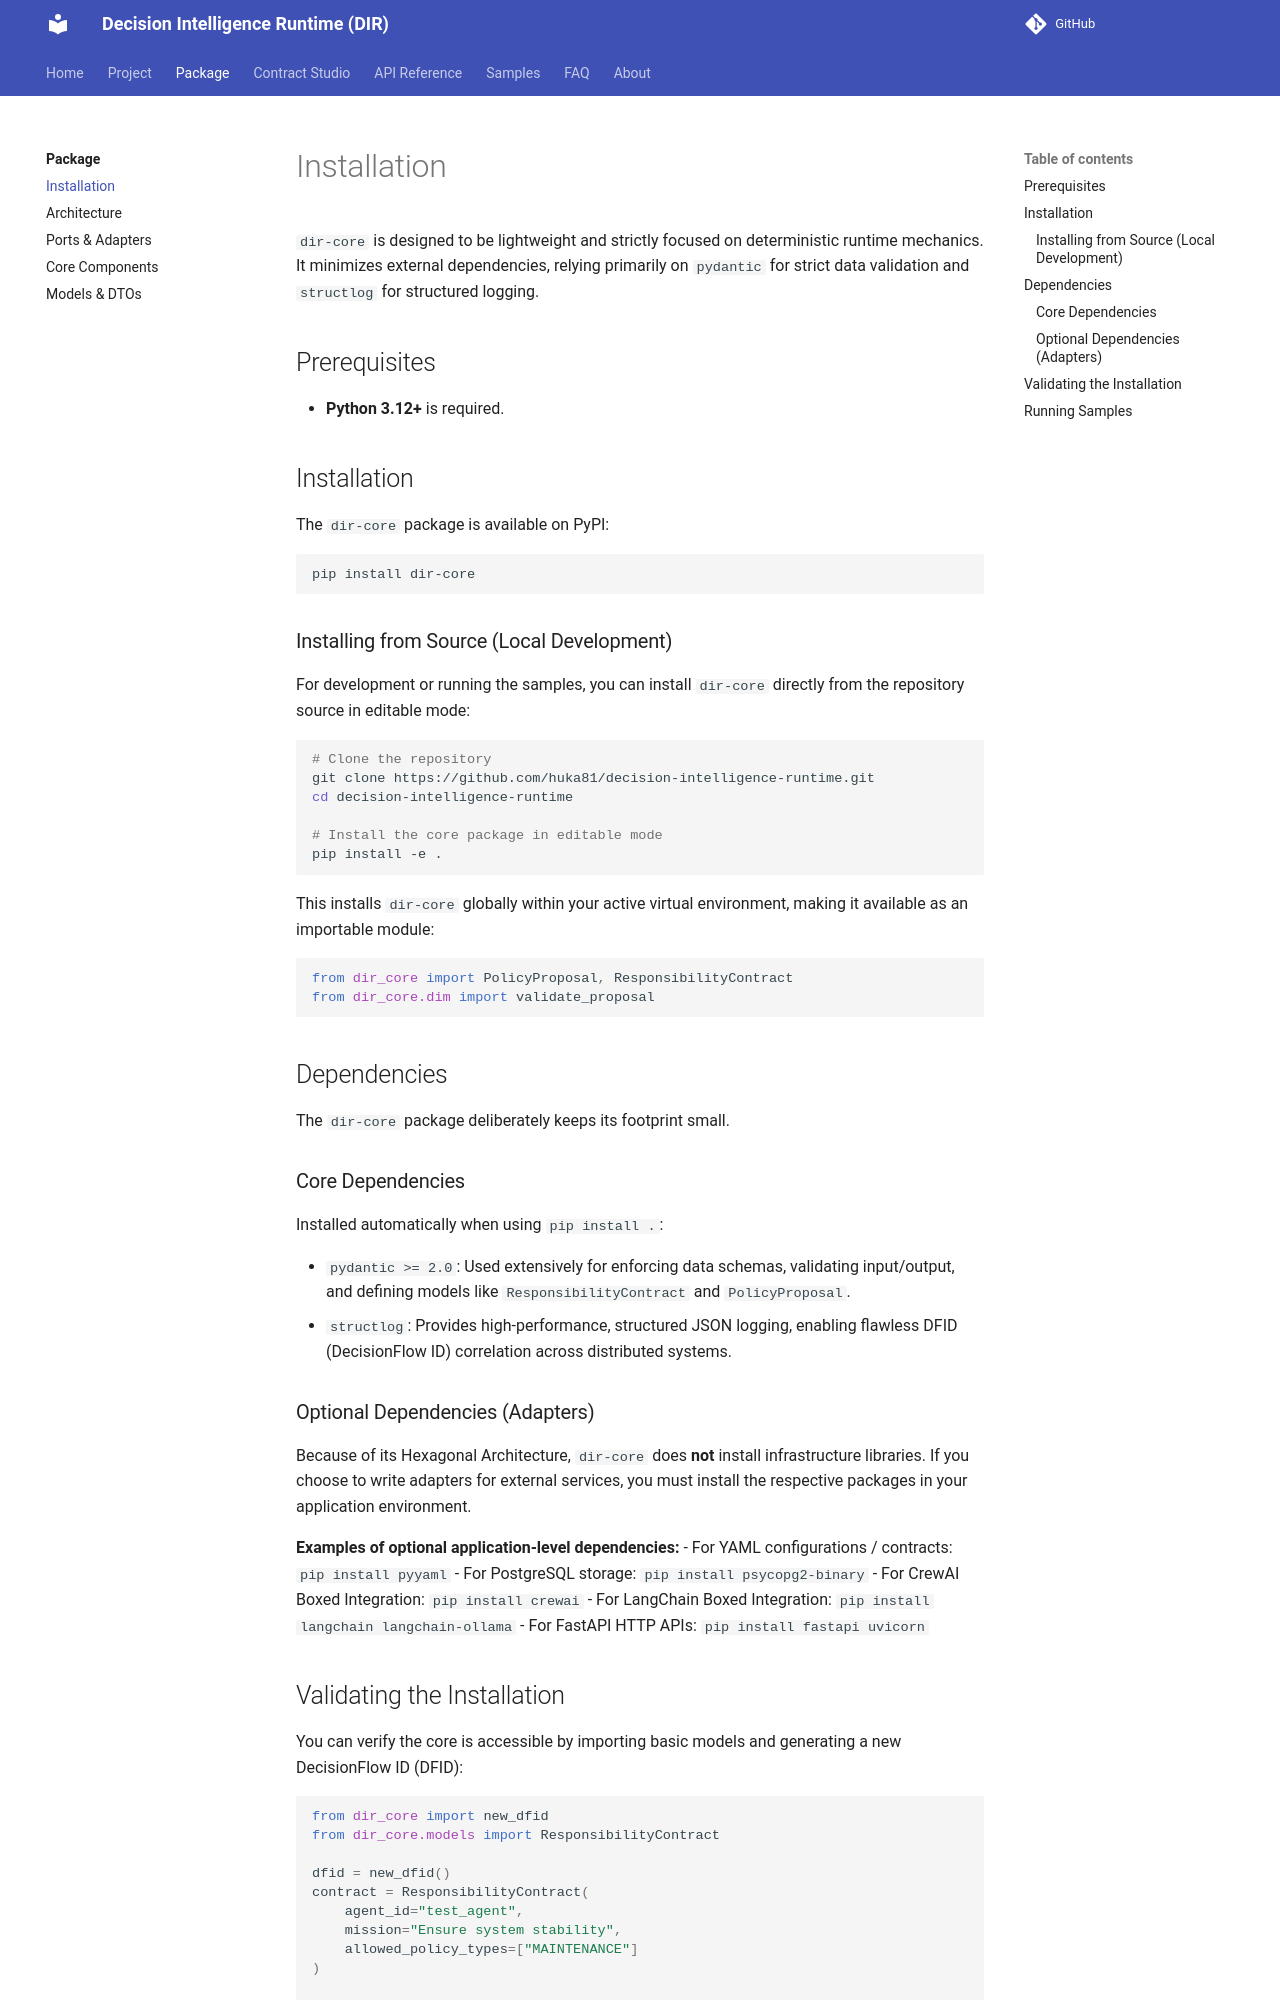

repository: huka81/decision-intelligence-runtime · page: 09-pages/package/installation/index.html · generator: mkdocs

---
title: Installation
nav_order: 2
---

# Installation

`dir-core` is designed to be lightweight and strictly focused on deterministic runtime mechanics. It minimizes external dependencies, relying primarily on `pydantic` for strict data validation and `structlog` for structured logging.

## Prerequisites

- **Python 3.12+** is required.

## Installation

The `dir-core` package is available on PyPI:

```bash
pip install dir-core
```

### Installing from Source (Local Development)

For development or running the samples, you can install `dir-core` directly from the repository source in editable mode:

```bash
# Clone the repository
git clone https://github.com/huka81/decision-intelligence-runtime.git
cd decision-intelligence-runtime

# Install the core package in editable mode
pip install -e .
```

This installs `dir-core` globally within your active virtual environment, making it available as an importable module:

```python
from dir_core import PolicyProposal, ResponsibilityContract
from dir_core.dim import validate_proposal
```

## Dependencies

The `dir-core` package deliberately keeps its footprint small.

### Core Dependencies
Installed automatically when using `pip install .`:

- `pydantic >= 2.0`: Used extensively for enforcing data schemas, validating input/output, and defining models like `ResponsibilityContract` and `PolicyProposal`.
- `structlog`: Provides high-performance, structured JSON logging, enabling flawless DFID (DecisionFlow ID) correlation across distributed systems.

### Optional Dependencies (Adapters)

Because of its Hexagonal Architecture, `dir-core` does **not** install infrastructure libraries. If you choose to write adapters for external services, you must install the respective packages in your application environment.

**Examples of optional application-level dependencies:**
- For YAML configurations / contracts: `pip install pyyaml`
- For PostgreSQL storage: `pip install psycopg2-binary`
- For CrewAI Boxed Integration: `pip install crewai`
- For LangChain Boxed Integration: `pip install langchain langchain-ollama`
- For FastAPI HTTP APIs: `pip install fastapi uvicorn`
